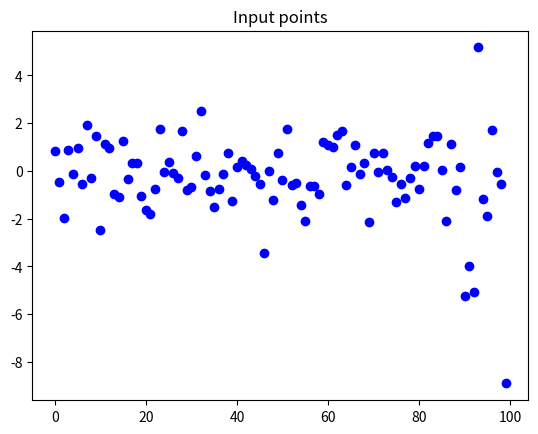
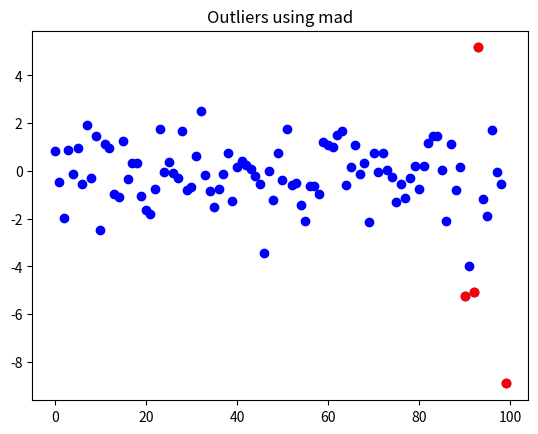
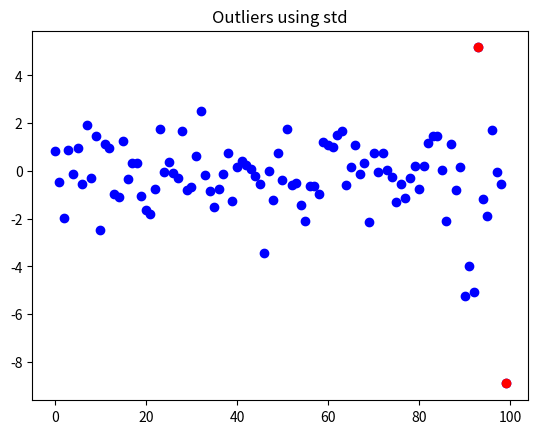

The matplotlib source for these figures, in order:
#coding:utf-8
import numpy as np
import matplotlib.pyplot as plt

n_samples = 100
fraction_of_outliers = 0.1
number_inliers = int ( (1-fraction_of_outliers) * n_samples )
number_outliers = n_samples - number_inliers

# 从正态分布中采样一些数据
normal_data = np.random.randn(number_inliers,1)


# 打印输出平均值和标准差来确认输入数据的状态
mean = np.mean(normal_data,axis=0)
std = np.std(normal_data,axis=0)
print("Mean =(%0.2f) and Standard Deviation (%0.2f)"%(mean[0],std[0]))

# 创建异常点数据
outlier_data = np.random.uniform(low=-9,high=9,size=(number_outliers,1))
total_data = np.r_[normal_data,outlier_data]
print("Size of input data = (%d,%d)"%(total_data.shape))
# 请仔细查看数据
plt.cla()
plt.figure(1)
plt.title("Input points")
plt.scatter(range(len(total_data)),total_data,c='b')

# 绝对中位差
median = np.median(total_data)
b = 1.4826
mad = b * np.median(np.abs(total_data - median))
outliers = []
# 绘图实用技巧
outlier_index = []
print("Median absolute Deviation = %.2f"%(mad))
lower_limit = median - (3*mad)
upper_limit = median + (3*mad)
print("Lower limit = %0.2f, Upper limit = %0.2f"%(lower_limit,upper_limit))

for i in range(len(total_data)):
    if total_data[i] > upper_limit or total_data[i] < lower_limit:
        print("Outlier %0.2f"%(total_data[i]))
        outliers.append(total_data[i])
        outlier_index.append(i)

plt.figure(2)
plt.title("Outliers using mad")
plt.scatter(range(len(total_data)),total_data,c='b')
plt.scatter(outlier_index,outliers,c='r')
plt.show()

# 标准差
std = np.std(total_data)
mean = np.mean(total_data)
b = 3
outliers = []
outlier_index = []
lower_limt = mean-b*std
upper_limt = mean+b*std
print("Lower limit = %0.2f, Upper limit = %0.2f"%(lower_limit,upper_limit))

for i in range(len(total_data)):
    x = total_data[i]
    if x > upper_limit or x < lower_limt:
        print("Outlier %0.2f"%(total_data[i]))
        outliers.append(total_data[i])
        outlier_index.append(i)

plt.figure(3)
plt.title("Outliers using std")
plt.scatter(range(len(total_data)),total_data,c='b')
plt.scatter(outlier_index,outliers,c='r')
plt.savefig("B04041 04 10.png")
plt.show()